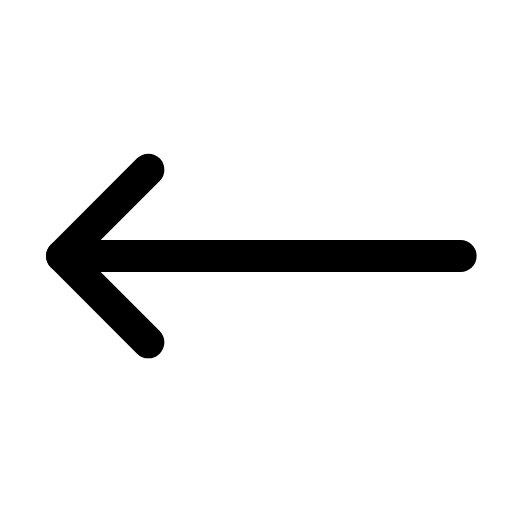
t = 0.00 s
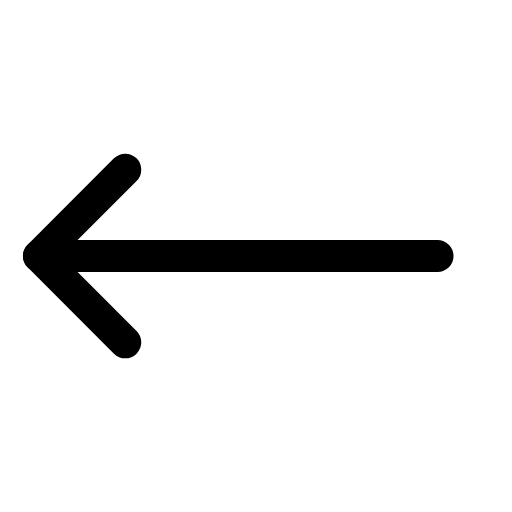
t = 0.25 s
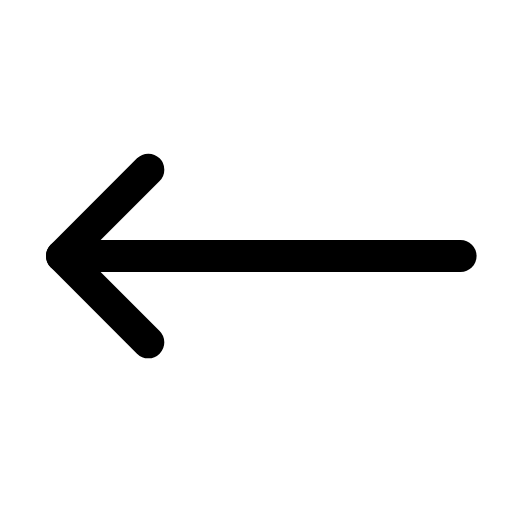
t = 0.50 s
t = 0.73 s: frame unchanged from t = 0.00 s, image omitted
t = 0.99 s: frame unchanged from t = 0.00 s, image omitted
t = 1.25 s: frame unchanged from t = 0.00 s, image omitted

The animated SVG that drew these frames (rendered in a browser with its animation timeline set to each time). Animation: 1 SMIL element (animateTransform=1); one cycle of 1.50 s, repeats indefinitely.

<svg xmlns="http://www.w3.org/2000/svg" width="24" height="24" viewBox="0 0 24 24" fill="none"><g transform="translate(-2.327 -2.28) scale(1.19)"><g><animateTransform attributeName="transform" type="translate" values="0 0;0 0;-1.1 0;0 0;0 0;0 0;0 0;-1.1 0;0 0;0 0;0 0" keyTimes="0;0.135;0.2475;0.36;0.45;0.6;0.66;0.735;0.81;0.9;1" dur="1.5s" repeatCount="indefinite" calcMode="spline" keySplines="0.16 1 0.3 1;0.16 1 0.3 1;0.16 1 0.3 1;0.16 1 0.3 1;0.16 1 0.3 1;0.16 1 0.3 1;0.16 1 0.3 1;0.16 1 0.3 1;0.16 1 0.3 1;0.16 1 0.3 1"/><line stroke="currentColor" stroke-width="1.261" stroke-linecap="round" stroke-linejoin="round" fill="none" x1="20.1" x2="4.4" y1="12" y2="12"></line><path stroke="currentColor" stroke-width="1.261" stroke-linecap="round" stroke-linejoin="round" fill="none" d="M7.8 8.6L4.4 12L7.8 15.4"></path></g></g></svg>
